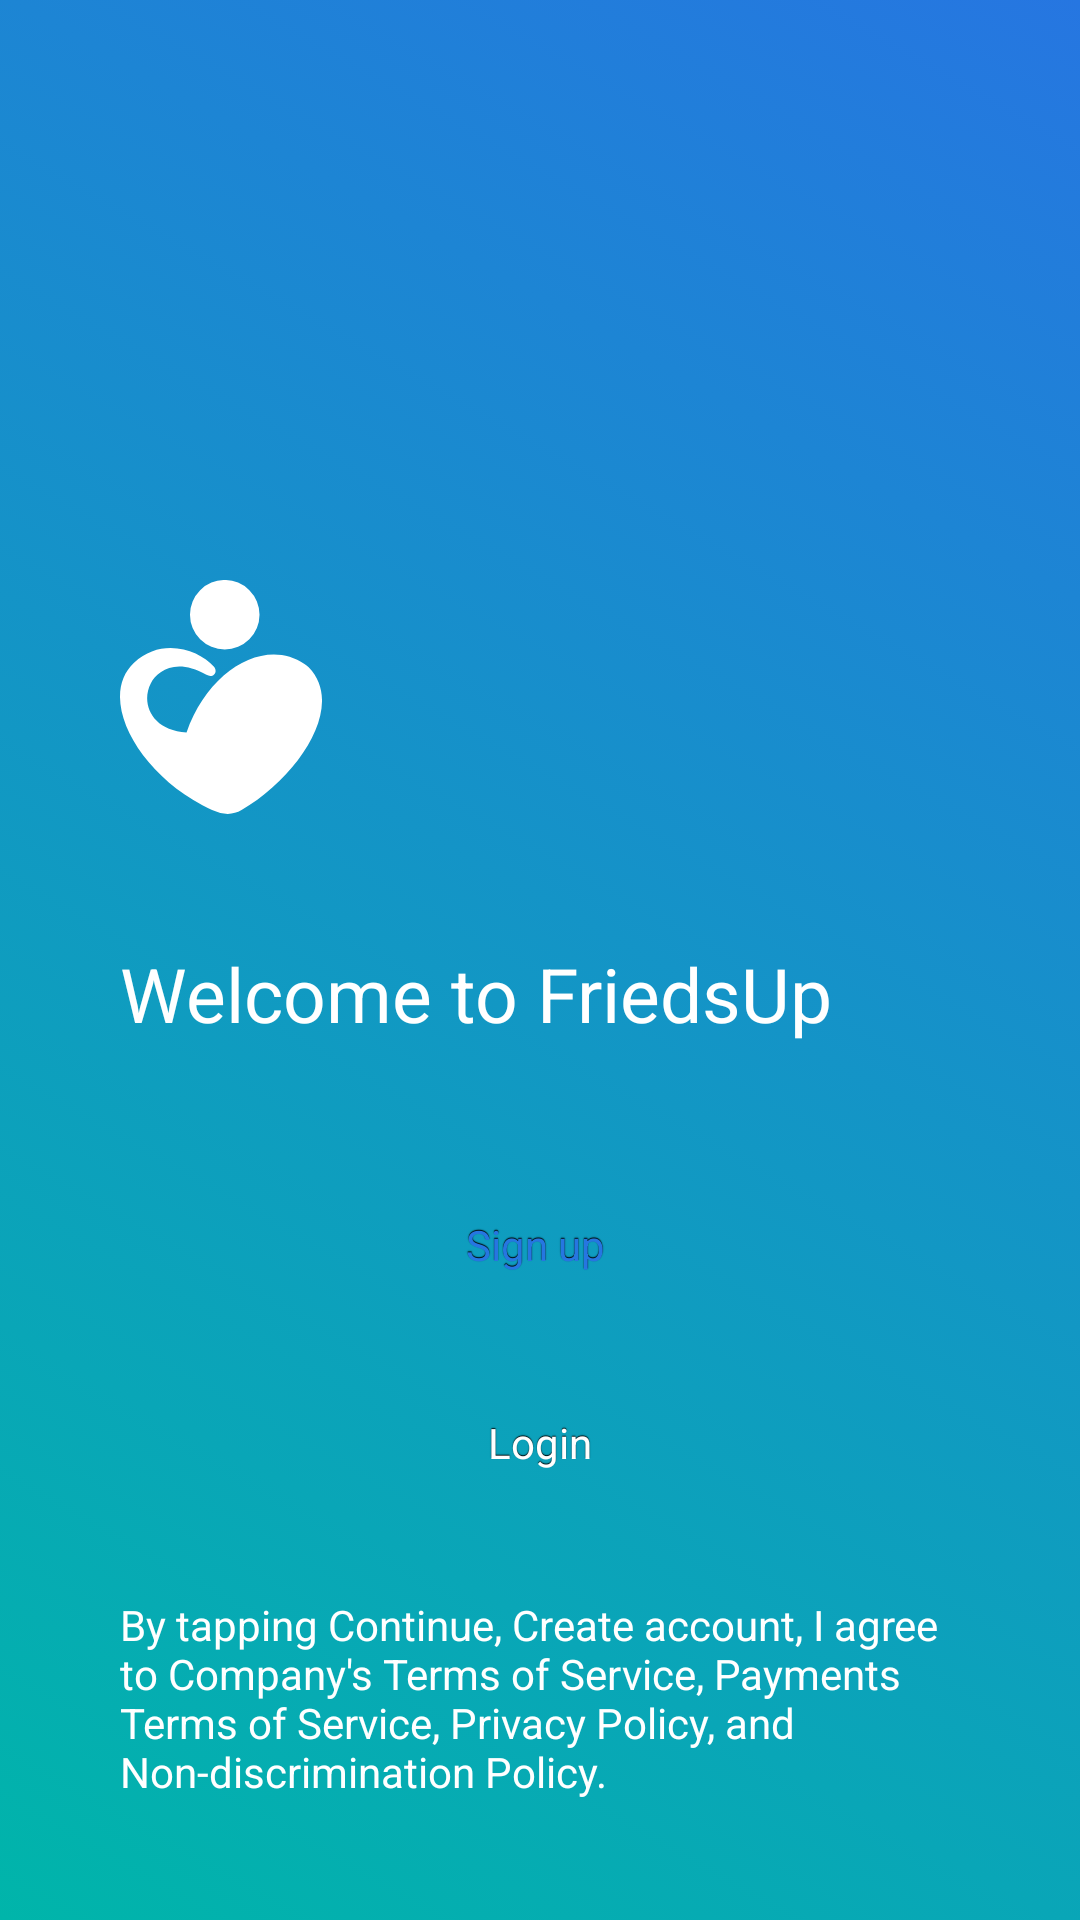

Produce the Android XML layout that renders to this screen, including the resource entries it uses.
<!-- AndroidManifest.xml: application theme Theme.FriendsUp -->
<!-- res/layout/login_or_sign_up_fragment.xml -->
<?xml version="1.0" encoding="utf-8"?>
<layout>
    <data>
        <variable
            name="LoginSignUpViewModel"
            type="com.example.friendsup.viewmodel.LoginOrSignUpViewModel" />
    </data>
    <FrameLayout xmlns:android="http://schemas.android.com/apk/res/android"
        xmlns:app="http://schemas.android.com/apk/res-auto"
        xmlns:tools="http://schemas.android.com/tools"
        android:id="@+id/login_sign_up"
        android:layout_width="match_parent"
        android:layout_height="match_parent"
        android:background="@drawable/login_or_sign_up_background">

        <RelativeLayout
            android:layout_width="match_parent"
            android:padding="40dp"
            android:layout_height="match_parent">

            <ImageView
                android:layout_width="wrap_content"
                android:layout_height="wrap_content"
                android:layout_above="@+id/welcomeText"
                android:layout_marginBottom="43dp"
                app:srcCompat="@drawable/ic_logo"
                tools:ignore="VectorDrawableCompat" />

            <TextView
                android:id="@+id/welcomeText"
                android:text="Welcome to FriedsUp"
                android:layout_above="@+id/signUpButton"
                android:textColor="@color/white"
                android:layout_marginBottom="43dp"
                android:textSize="25dp"
                android:layout_width="wrap_content"
                android:layout_height="wrap_content"/>

            <Button
                android:id="@+id/signUpButton"
                android:layout_above="@+id/loginButton"
                android:layout_marginBottom="18dp"
                android:text="Sign up "
                style="@style/Button.LoginButton"
                android:onClick="@{(v) -> LoginSignUpViewModel.onRegistrationClick(v)}"
                android:textColor="@color/blue"
                app:backgroundTint="#FFFFFF" />

            <Button
                android:id="@+id/loginButton"
                android:layout_above="@+id/terms"
                android:layout_marginBottom="27dp"
                style="@style/Button.LoginButton"
                android:text="Login"
                android:onClick="@{(v) -> LoginSignUpViewModel.onLoginClick(v)}"
                android:textColor="@color/white"
                app:backgroundTint="#00FFFFFF" />

            <TextView
                android:id="@+id/terms"
                android:textColor="@color/white"
                android:layout_width="match_parent"
                android:text="By tapping Continue, Create account, I agree to Company's
Terms of Service, Payments Terms of Service, Privacy Policy,
and Non-discrimination Policy."
                android:layout_alignParentLeft="true"
                android:layout_alignParentRight="true"
                android:layout_alignParentBottom="true"
                android:layout_height="wrap_content"/>

        </RelativeLayout>



    </FrameLayout>
</layout>
<!-- resources referenced by this layout -->
<resources>
  <color name="blue">#2676E1</color>
  <color name="white">#FFFFFFFF</color>
  <!-- drawable login_or_sign_up_background (drawable) -->
  <?xml version="1.0" encoding="utf-8"?>
  <selector xmlns:android="http://schemas.android.com/apk/res/android">
      <item>
          <shape>
              <gradient
                  android:angle="45"
                  android:startColor="#00B5AA"
                  android:endColor="#2676E1"
                  android:type="linear" />
          </shape>
      </item>
  </selector>
  <style name="Button.LoginButton" parent="@android:style/Widget.Button">
          <item name="android:layout_width">match_parent</item>
          <item name="android:layout_height">wrap_content</item>
          <item name="android:layout_alignParentEnd">true</item>
          <item name="android:layout_alignParentRight">true</item>
          <item name="android:layout_centerHorizontal">true</item>
          <item name="android:shadowColor">#FF000000</item>
          <item name="android:shadowDx">0</item>
          <item name="android:shadowDy">-1</item>
          <item name="android:shadowRadius">0.2</item>
          <item name="android:background">@drawable/login_button_states</item>
          <item name="android:focusable">true</item>
          <item name="android:clickable">true</item>
      </style>
  <style name="Theme.FriendsUp" parent="Theme.AppCompat.Light.NoActionBar">
          
          <item name="colorPrimary">@color/blue</item>
          <item name="colorPrimaryVariant">@color/blue</item>
          <item name="colorOnPrimary">@color/white</item>
          
          <item name="colorSecondary">@color/secondary</item>
          <item name="colorSecondaryVariant">@color/secondary</item>
          <item name="colorOnSecondary">@color/black</item>
          
          <item name="android:statusBarColor" tools:targetApi="l">?attr/colorPrimaryVariant</item>
          
      </style>
  <!-- drawable login_button_states (drawable) -->
  <?xml version="1.0" encoding="utf-8"?>
  <selector xmlns:android="http://schemas.android.com/apk/res/android">
  
      <item
          android:state_enabled="false"
          android:drawable="@drawable/login_button_disabled_state" />
      <item
          android:state_pressed="true"
          android:state_enabled="true"
          android:drawable="@drawable/login_button_pressed_state" />
      <item
          android:state_focused="true"
          android:state_enabled="true"
          android:drawable="@drawable/login_button_focused_state" />
      <item
          android:state_enabled="true"
          android:drawable="@drawable/login_button_enabled_state" />
  
  </selector>
  <color name="secondary">#9A9EA4</color>
  <color name="black">#FF000000</color>
  <!-- drawable login_button_pressed_state (drawable) -->
  <?xml version="1.0" encoding="utf-8"?>
  <shape xmlns:android="http://schemas.android.com/apk/res/android" android:shape="rectangle">
      <gradient
          android:startColor="@color/blue"
          android:endColor="@color/blue"
          android:angle="90"/>
      <padding android:left="7dp"
          android:top="7dp"
          android:right="7dp"
          android:bottom="7dp" />
      <corners android:radius= "100000dp" />
  </shape>
</resources>
